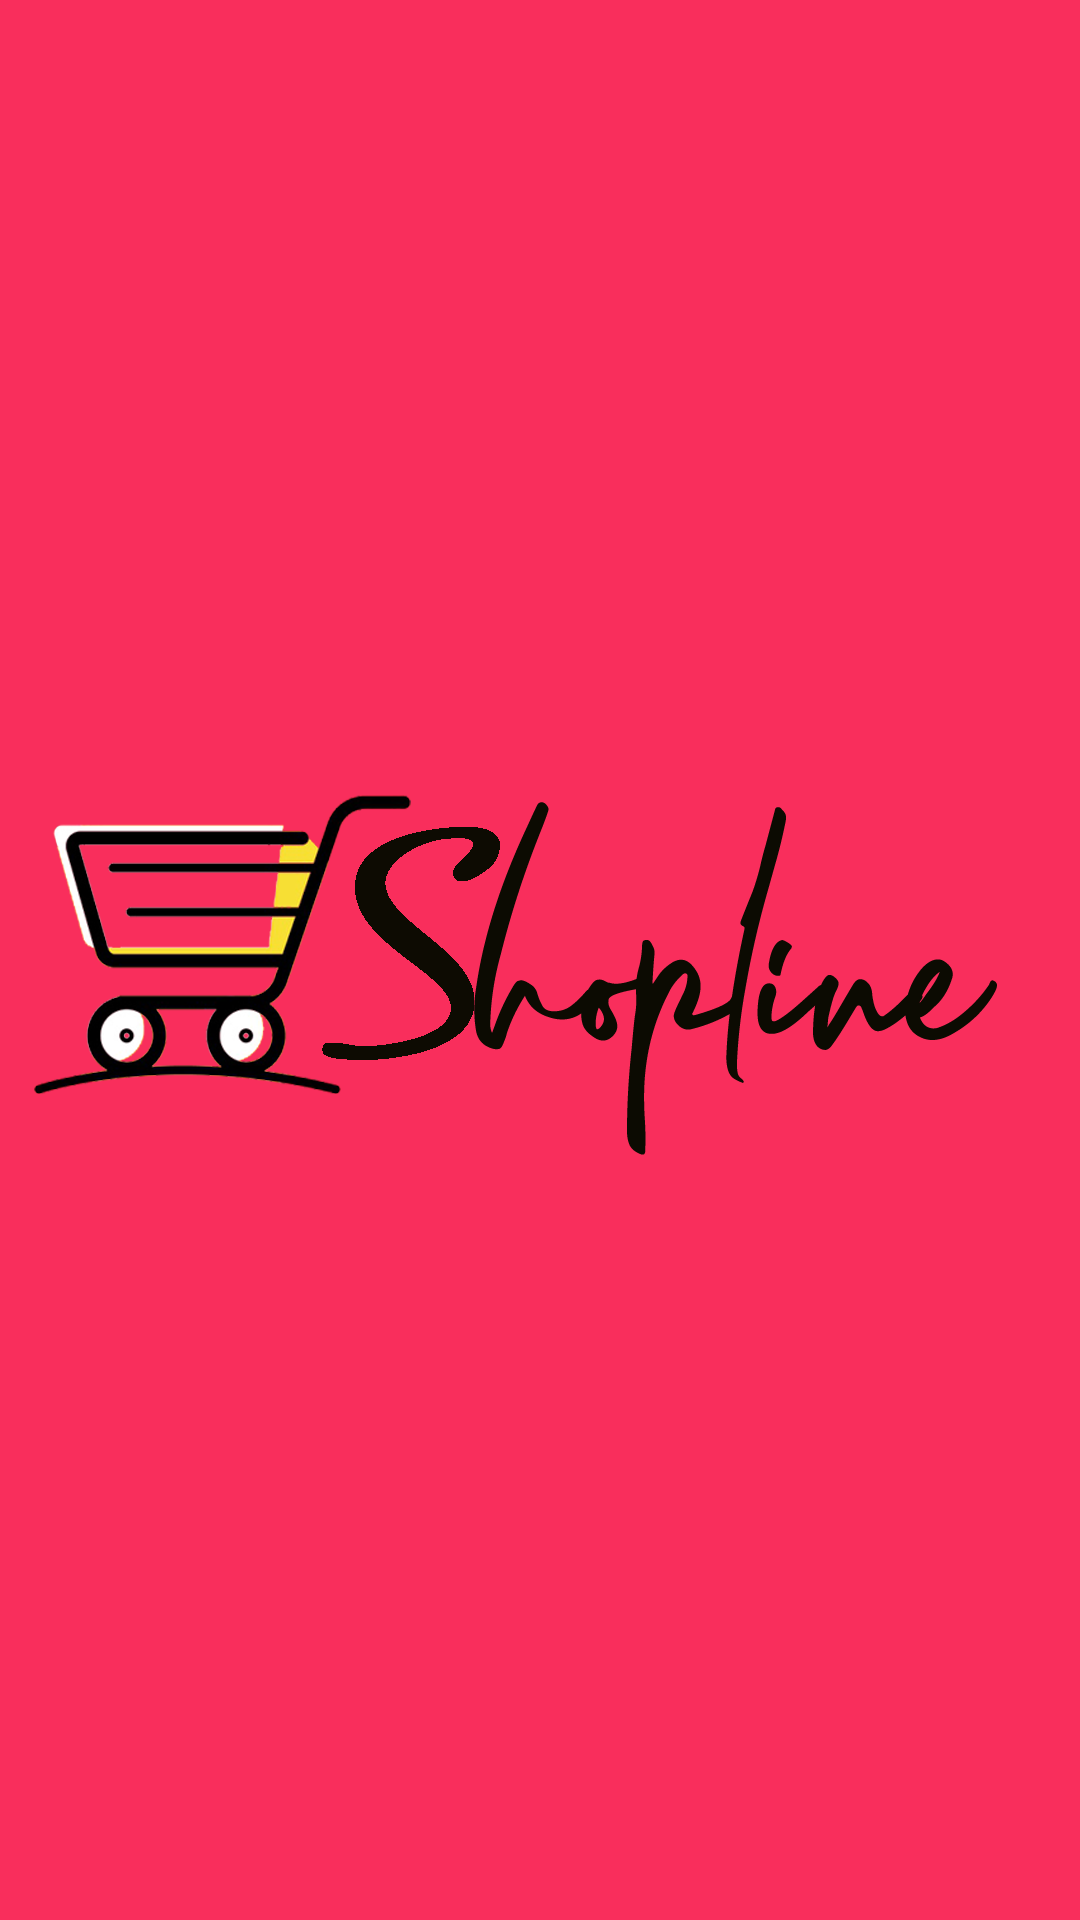

Layout XML and referenced resources for this Android screen:
<!-- AndroidManifest.xml: application theme AppTheme -->
<!-- res/layout/activity_main.xml -->
<?xml version="1.0" encoding="utf-8"?>
<RelativeLayout xmlns:android="http://schemas.android.com/apk/res/android"
    xmlns:app="http://schemas.android.com/apk/res-auto"
    xmlns:tools="http://schemas.android.com/tools"
    android:layout_width="match_parent"
    android:layout_height="match_parent"
    tools:context=".Activities.SplashScreenActivity"
    android:background="#f92e5c">

    <ImageView android:src="@drawable/icon"
        android:id="@+id/image"
        android:layout_width="match_parent"
        android:layout_height="wrap_content"
        android:layout_centerHorizontal="true"
        android:layout_centerVertical="true"/>
</RelativeLayout>
<!-- resources referenced by this layout -->
<resources>
  <!-- drawable icon: png bitmap (drawable, 115292 bytes) -->
  <style name="AppTheme" parent="Theme.AppCompat.Light.DarkActionBar">
          
          <item name="colorPrimary">@android:color/holo_blue_light</item>
          <item name="colorPrimaryDark">@color/colorPrimaryDark</item>
          <item name="colorAccent">@color/colorAccent</item>
          <item name="android:textColor">@android:color/black</item>
          <item name="android:fontFamily">@font/raleway</item>
      </style>
  <color name="colorPrimaryDark">#3700B3</color>
  <color name="colorAccent">#03DAC5</color>
</resources>
